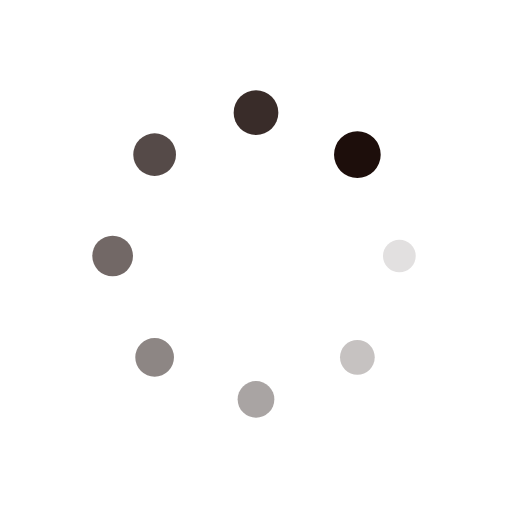
t = 0.00 s
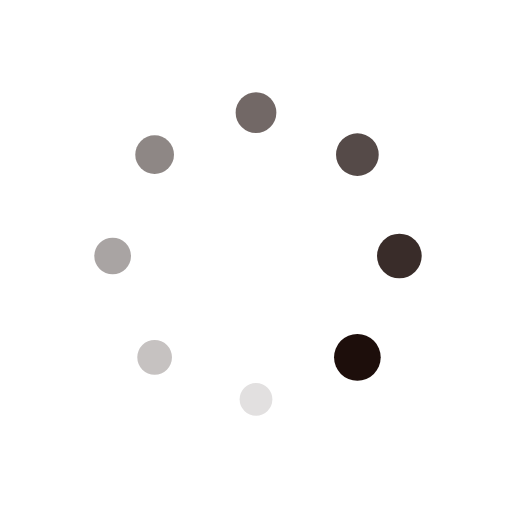
t = 0.28 s
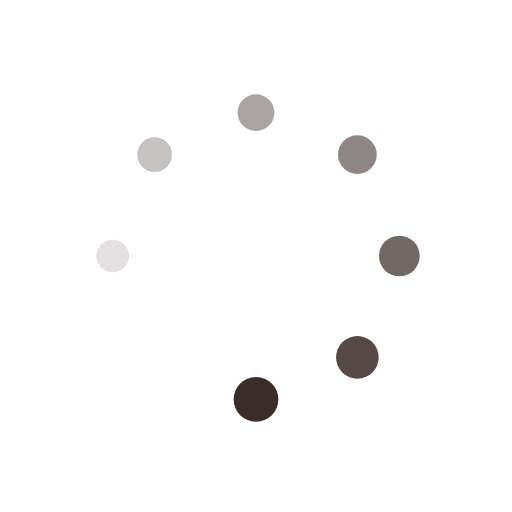
t = 0.55 s
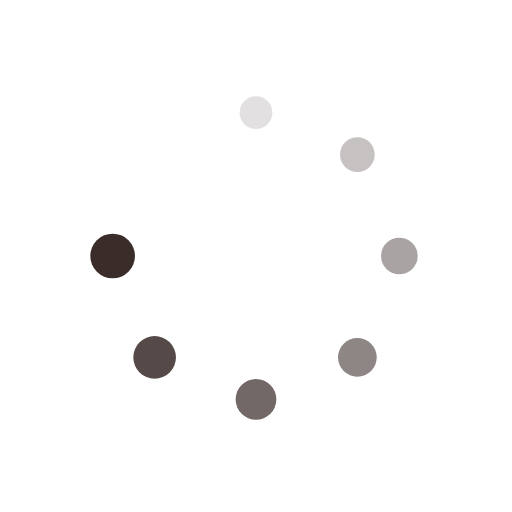
t = 0.82 s

The animated SVG that drew these frames (rendered in a browser with its animation timeline set to each time). Animation: 16 SMIL elements (animate=8,animateTransform=8); one cycle of 1.10 s, repeats indefinitely.

<?xml version="1.0" encoding="utf-8"?>
<svg xmlns="http://www.w3.org/2000/svg" xmlns:xlink="http://www.w3.org/1999/xlink" style="margin: auto; background: none; display: block; shape-rendering: auto;" width="200px" height="200px" viewBox="0 0 100 100" preserveAspectRatio="xMidYMid">
<g transform="translate(78,50)">
<g transform="rotate(0)">
<circle cx="0" cy="0" r="3" fill="#1d0e0b" fill-opacity="1">
  <animateTransform attributeName="transform" type="scale" begin="-0.9615384615384615s" values="1.52 1.52;1 1" keyTimes="0;1" dur="1.0989010989010988s" repeatCount="indefinite"></animateTransform>
  <animate attributeName="fill-opacity" keyTimes="0;1" dur="1.0989010989010988s" repeatCount="indefinite" values="1;0" begin="-0.9615384615384615s"></animate>
</circle>
</g>
</g><g transform="translate(69.79898987322333,69.79898987322332)">
<g transform="rotate(45)">
<circle cx="0" cy="0" r="3" fill="#1d0e0b" fill-opacity="0.875">
  <animateTransform attributeName="transform" type="scale" begin="-0.8241758241758241s" values="1.52 1.52;1 1" keyTimes="0;1" dur="1.0989010989010988s" repeatCount="indefinite"></animateTransform>
  <animate attributeName="fill-opacity" keyTimes="0;1" dur="1.0989010989010988s" repeatCount="indefinite" values="1;0" begin="-0.8241758241758241s"></animate>
</circle>
</g>
</g><g transform="translate(50,78)">
<g transform="rotate(90)">
<circle cx="0" cy="0" r="3" fill="#1d0e0b" fill-opacity="0.75">
  <animateTransform attributeName="transform" type="scale" begin="-0.6868131868131868s" values="1.52 1.52;1 1" keyTimes="0;1" dur="1.0989010989010988s" repeatCount="indefinite"></animateTransform>
  <animate attributeName="fill-opacity" keyTimes="0;1" dur="1.0989010989010988s" repeatCount="indefinite" values="1;0" begin="-0.6868131868131868s"></animate>
</circle>
</g>
</g><g transform="translate(30.201010126776673,69.79898987322333)">
<g transform="rotate(135)">
<circle cx="0" cy="0" r="3" fill="#1d0e0b" fill-opacity="0.625">
  <animateTransform attributeName="transform" type="scale" begin="-0.5494505494505494s" values="1.52 1.52;1 1" keyTimes="0;1" dur="1.0989010989010988s" repeatCount="indefinite"></animateTransform>
  <animate attributeName="fill-opacity" keyTimes="0;1" dur="1.0989010989010988s" repeatCount="indefinite" values="1;0" begin="-0.5494505494505494s"></animate>
</circle>
</g>
</g><g transform="translate(22,50)">
<g transform="rotate(180)">
<circle cx="0" cy="0" r="3" fill="#1d0e0b" fill-opacity="0.5">
  <animateTransform attributeName="transform" type="scale" begin="-0.41208791208791207s" values="1.52 1.52;1 1" keyTimes="0;1" dur="1.0989010989010988s" repeatCount="indefinite"></animateTransform>
  <animate attributeName="fill-opacity" keyTimes="0;1" dur="1.0989010989010988s" repeatCount="indefinite" values="1;0" begin="-0.41208791208791207s"></animate>
</circle>
</g>
</g><g transform="translate(30.201010126776666,30.201010126776673)">
<g transform="rotate(225)">
<circle cx="0" cy="0" r="3" fill="#1d0e0b" fill-opacity="0.375">
  <animateTransform attributeName="transform" type="scale" begin="-0.2747252747252747s" values="1.52 1.52;1 1" keyTimes="0;1" dur="1.0989010989010988s" repeatCount="indefinite"></animateTransform>
  <animate attributeName="fill-opacity" keyTimes="0;1" dur="1.0989010989010988s" repeatCount="indefinite" values="1;0" begin="-0.2747252747252747s"></animate>
</circle>
</g>
</g><g transform="translate(49.99999999999999,22)">
<g transform="rotate(270)">
<circle cx="0" cy="0" r="3" fill="#1d0e0b" fill-opacity="0.25">
  <animateTransform attributeName="transform" type="scale" begin="-0.13736263736263735s" values="1.52 1.52;1 1" keyTimes="0;1" dur="1.0989010989010988s" repeatCount="indefinite"></animateTransform>
  <animate attributeName="fill-opacity" keyTimes="0;1" dur="1.0989010989010988s" repeatCount="indefinite" values="1;0" begin="-0.13736263736263735s"></animate>
</circle>
</g>
</g><g transform="translate(69.79898987322332,30.201010126776666)">
<g transform="rotate(315)">
<circle cx="0" cy="0" r="3" fill="#1d0e0b" fill-opacity="0.125">
  <animateTransform attributeName="transform" type="scale" begin="0s" values="1.52 1.52;1 1" keyTimes="0;1" dur="1.0989010989010988s" repeatCount="indefinite"></animateTransform>
  <animate attributeName="fill-opacity" keyTimes="0;1" dur="1.0989010989010988s" repeatCount="indefinite" values="1;0" begin="0s"></animate>
</circle>
</g>
</g>
<!-- [ldio] generated by https://loading.io/ --></svg>
